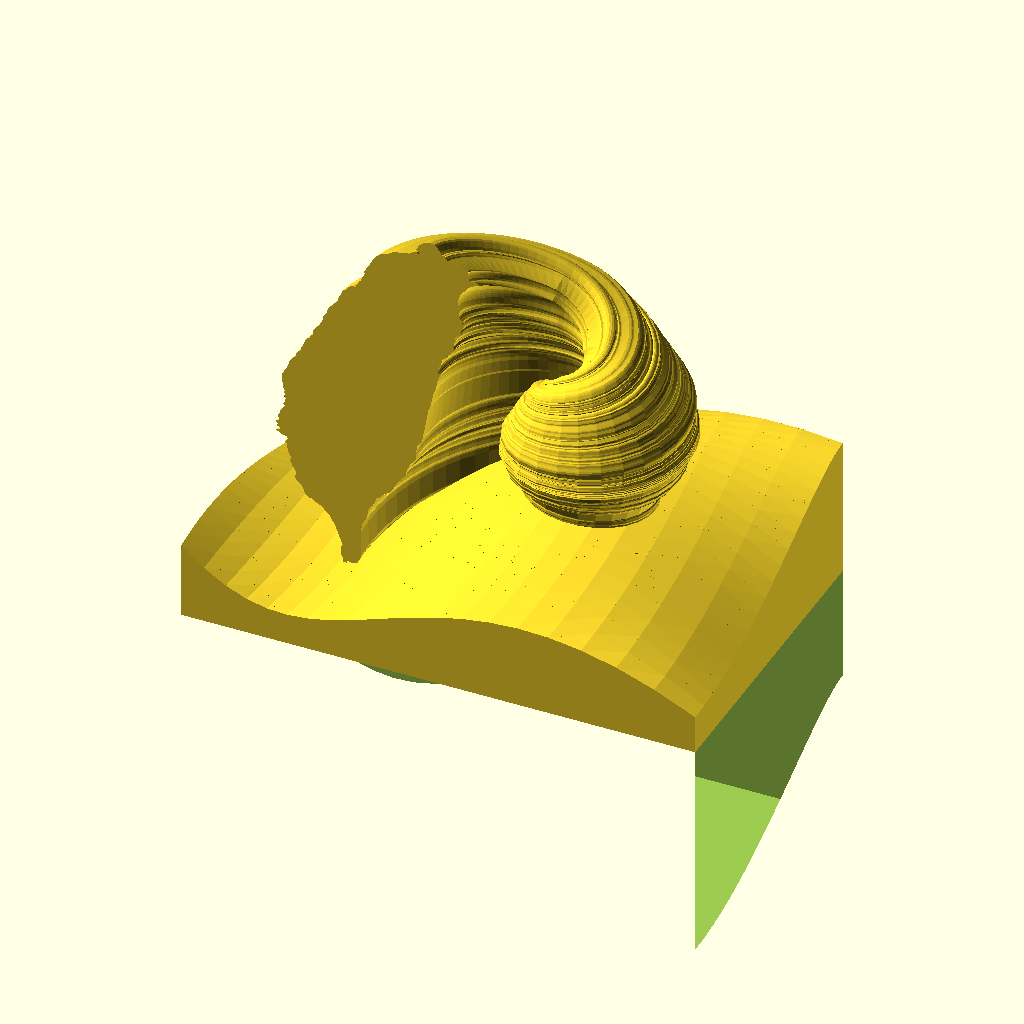
Cell 1 — every parameter at its default value.
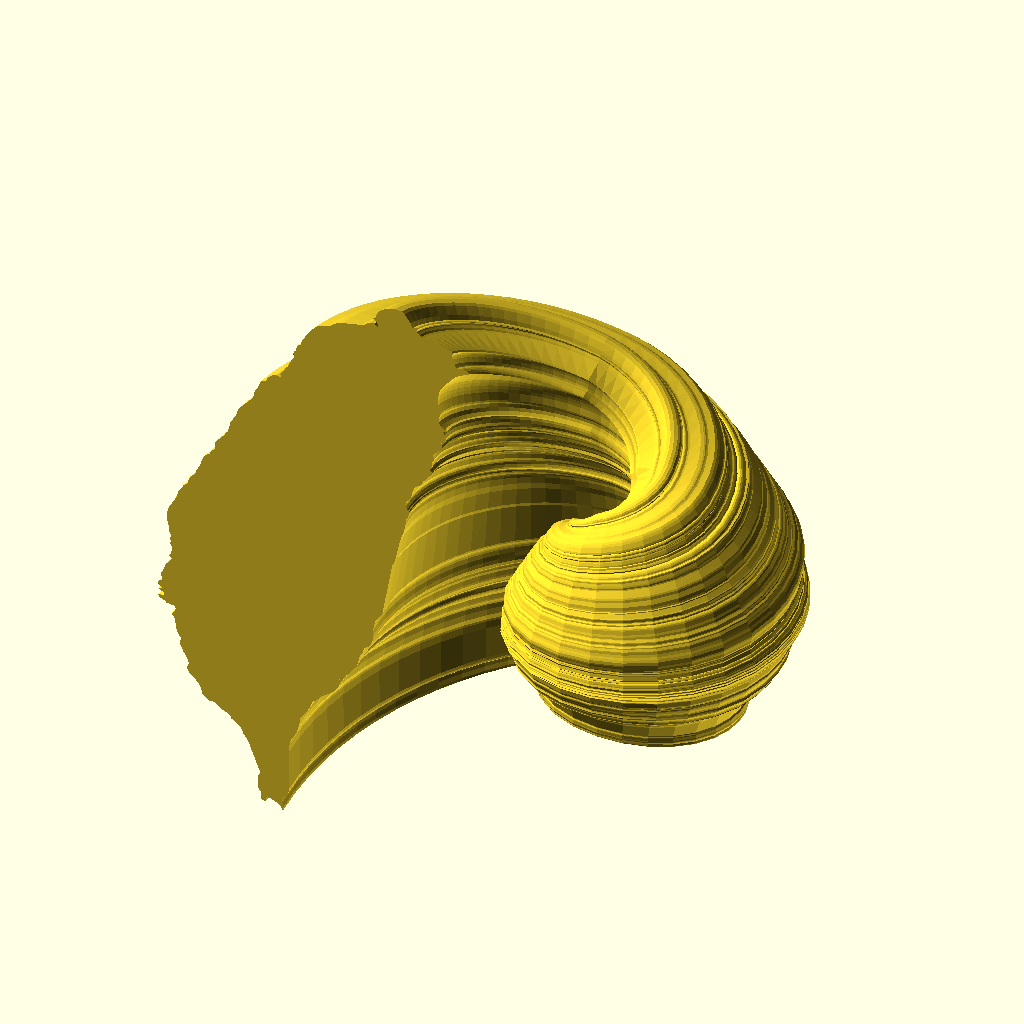
Cell 2: the same model with model_type = "Taiwan".
All cells are drawn from the same view direction (rotation 55°, 0°, 25°, orthographic, colour scheme Cornfield), but the view is re-fitted for each cell, so position and scale can differ between cells as well as the parameter.
Source of the model, src/Golden Taiwan/GoldenTaiwan.scad:
// smaller values are better
taiwan_fineness = 5;  

// smaller values are better
wave_fineness = 0.05;  

model_type = "Both";  // [Both, Taiwan, Wave]

// Common-based private API

function __frags(radius) = $fn > 0 ? 
            ($fn >= 3 ? $fn : 3) : 
            max(min(360 / $fa, radius * 6.28318 / $fs), 5);

function __to2d(p) = [p[0], p[1]];

function __to3d(p) = [p[0], p[1], 0];

function __is_vector(value) = !(value >= "") && len(value) != undef;

/**
* shape_taiwan.scad
*
* Returns shape points of Taiwan.
* They can be used with xxx_extrude modules of dotSCAD.
* The shape points can be also used with the built-in polygon module. 
* 
* @copyright Justin Lin, 2017
* @license https://opensource.org/licenses/lgpl-3.0.html
*
* @see https://openhome.cc/eGossip/OpenSCAD/lib-shape_taiwan.html
*
**/

function shape_taiwan(h) = [[3.857235,6.240775],[3.790195,6.257785],[3.735955,6.262885],[3.628068,6.245875],[3.595808,6.260195],[3.554288,6.323865],[3.516978,6.457102],[3.507678,6.536102],[3.511878,6.582842],[3.539168,6.637082],[3.489808,6.669342],[2.782860,6.839047],[2.721800,6.861117],[2.697210,6.888317],[2.684410,6.902717],[2.628400,6.942717],[2.610630,6.962087],[2.610630,6.996957],[2.625870,7.021547],[2.642880,7.043527],[2.642880,7.055487],[2.610620,7.065677],[2.563960,7.060577],[2.522270,7.048787],[2.502810,7.041087],[2.448490,7.156471],[2.293188,7.371234],[2.224378,7.425554],[2.056442,7.442484],[1.886737,7.405094],[1.739014,7.328794],[1.637949,7.238004],[1.588680,7.149744],[1.556592,7.070744],[1.544632,7.055504],[1.514903,7.041104],[1.485258,7.018954],[1.536576,6.972504],[1.588252,6.929094],[1.630956,6.862814],[1.665236,6.770334],[1.630956,6.862814],[1.613483,6.803874],[1.577574,6.837214],[1.539493,6.891164],[1.485255,6.873934],[1.438512,6.873934],[1.403813,6.866234],[1.374084,6.851744],[1.280683,6.772824],[1.206821,6.745704],[0.723984,6.656594],[0.586451,6.607414],[0.515200,6.570944],[0.458435,6.521674],[0.393838,6.479224],[0.108666,6.388434],[-0.002506,6.292504],[-0.110307,6.166930],[-0.278327,5.897845],[-0.312266,5.804525],[-0.322462,5.760475],[-0.319942,5.740765],[-0.359780,5.728045],[-0.398773,5.694105],[-0.431113,5.649215],[-0.443073,5.605085],[-0.453170,5.545625],[-0.477762,5.514295],[-0.504966,5.481955],[-0.527025,5.437905],[-0.511698,5.403035],[-0.499737,5.375915],[-0.499737,5.348715],[-0.511683,5.324125],[-0.544022,5.280075],[-0.630518,5.105233],[-0.652506,5.021183],[-0.709523,4.994063],[-0.721317,4.965173],[-0.751047,4.878513],[-0.807895,4.819223],[-0.849502,4.763133],[-0.835106,4.679163],[-0.945350,4.701233],[-1.031930,4.676643],[-1.103181,4.624763],[-1.166852,4.558563],[-1.187240,4.521253],[-1.206789,4.479813],[-1.236433,4.447553],[-1.339268,4.417823],[-1.364617,4.376213],[-1.388443,4.280373],[-1.477465,4.119932],[-1.514775,4.034192],[-1.526736,3.933212],[-1.556382,3.871222],[-1.873894,3.521621],[-1.923078,3.437571],[-1.967211,3.284795],[-2.110553,3.038618],[-2.152244,2.849458],[-2.187028,2.750918],[-2.238738,2.708638],[-2.248098,2.656758],[-2.433130,2.442837],[-2.474820,2.403927],[-2.489980,2.361477],[-2.496810,2.206174],[-2.517270,2.159514],[-2.595258,2.098284],[-2.613115,2.055834],[-2.622375,2.009260],[-2.647053,1.987280],[-2.681835,1.972793],[-2.719147,1.945587],[-2.765889,1.901371],[-2.807410,1.827678],[-2.895759,1.580743],[-2.960103,1.462665],[-3.001707,1.342230],[-3.033963,1.299783],[-3.142610,1.194507],[-3.162234,1.149449],[-3.186829,1.041731],[-3.211421,0.994987],[-3.297915,0.928032],[-3.309876,0.906048],[-3.325036,0.864443],[-3.421048,0.738702],[-3.437974,0.692212],[-3.474525,0.558807],[-3.544093,0.411083],[-3.625533,0.283068],[-3.694342,0.142925],[-3.724072,-0.047077],[-3.716342,-0.135425],[-3.674737,-0.317847],[-3.659482,-0.475761],[-3.623015,-0.539348],[-3.610290,-0.588533],[-3.625545,-0.628538],[-3.649371,-0.659782],[-3.657031,-0.687068],[-3.610289,-0.709975],[-3.610289,-0.738780],[-3.640019,-0.795629],[-3.575422,-0.918676],[-3.640019,-1.128469],[-3.654343,-1.140261],[-3.679021,-1.147841],[-3.679021,-1.147841],[-3.625532,-1.189442],[-3.595888,-1.204600],[-3.583163,-1.251343],[-3.605151,-1.243763],[-3.647598,-1.287811],[-3.684065,-1.344743],[-3.681625,-1.371861],[-3.721377,-1.382049],[-3.745972,-1.409251],[-3.797852,-1.544257],[-3.804582,-1.581567],[-3.817307,-1.611212],[-3.849563,-1.655259],[-3.876767,-1.709581],[-3.866501,-1.758935],[-3.847139,-1.808119],[-3.834343,-1.866652],[-3.853967,-1.906657],[-3.896328,-1.918449],[-3.935323,-1.940517],[-3.945517,-2.002504],[-3.903153,-2.051688],[-3.836870,-2.108458],[-3.836870,-2.108458],[-3.914521,-2.125253],[-3.924856,-2.167465],[-3.802098,-2.217177],[-3.780039,-2.241687],[-3.795366,-2.285987],[-3.841941,-2.302917],[-3.901401,-2.310517],[-3.945534,-2.332497],[-3.945534,-2.332497],[-3.909015,-2.389842],[-3.812282,-2.425988],[-3.748697,-2.453108],[-3.735901,-2.490418],[-3.610322,-2.512488],[-3.514395,-2.526978],[-3.497373,-2.605978],[-3.536452,-2.699208],[-3.610312,-2.751008],[-3.550853,-2.812998],[-3.521966,-2.867318],[-3.474548,-3.171944],[-3.462683,-3.201754],[-3.421078,-3.278054],[-3.410884,-3.312924],[-3.391356,-3.332374],[-3.371827,-3.347614],[-3.361728,-3.367234],[-3.366698,-3.403534],[-3.391374,-3.458024],[-3.391374,-3.504684],[-3.376047,-3.573324],[-3.304796,-3.728795],[-3.228491,-3.847546],[-3.186887,-3.933196],[-3.164732,-4.022386],[-3.181754,-4.086056],[-3.214010,-4.157226],[-3.189418,-4.228476],[-3.137705,-4.293156],[-2.997562,-4.423698],[-2.916122,-4.514578],[-2.856746,-4.625749],[-2.834591,-4.738605],[-2.834591,-4.738605],[-2.844781,-4.765724],[-2.642820,-4.921195],[-2.608122,-4.921195],[-2.580835,-4.911005],[-2.556243,-4.908305],[-2.512194,-4.928765],[-2.477327,-4.950745],[-2.403550,-5.014415],[-2.332216,-5.061155],[-2.176913,-5.134845],[-2.110630,-5.179905],[-2.100531,-5.199445],[-2.086040,-5.258065],[-2.068183,-5.268085],[-2.051256,-5.273285],[-2.001988,-5.302935],[-1.876413,-5.401475],[-1.844157,-5.445525],[-1.778044,-5.595775],[-1.693992,-5.701809],[-1.666872,-5.746109],[-1.359635,-6.536942],[-1.368995,-6.583512],[-1.406305,-6.638002],[-1.415565,-6.684662],[-1.415565,-6.849145],[-1.423225,-6.901025],[-1.423225,-6.930755],[-1.415565,-6.969915],[-1.329997,-7.110732],[-1.349454,-7.218450],[-1.346924,-7.253150],[-1.289990,-7.299890],[-1.239206,-7.315220],[-1.201810,-7.277830],[-1.196750,-7.176849],[-1.073620,-7.206579],[-0.953101,-7.260899],[-0.849593,-7.339819],[-0.778259,-7.442484],[-0.775729,-7.354134],[-0.795186,-7.214159],[-0.797786,-7.086059],[-0.736641,-7.029129],[-0.685014,-6.990139],[-0.645009,-6.898509],[-0.620417,-6.785653],[-0.637343,-5.770625],[-0.612751,-5.521921],[-0.590692,-5.435341],[-0.443136,-5.179899],[-0.371802,-4.923616],[-0.341989,-4.733445],[-0.290360,-4.642825],[-0.167230,-4.487353],[-0.128151,-4.411053],[-0.046711,-4.203955],[-0.014539,-4.162345],[0.027066,-4.142975],[0.191803,-3.960385],[0.441265,-3.795649],[0.515127,-3.726079],[0.588904,-3.632849],[0.620320,-3.581049],[0.640788,-3.531699],[0.643228,-3.487569],[0.633124,-3.391729],[0.640794,-3.351889],[0.689979,-3.293359],[0.903900,-3.113378],[0.923353,-3.070928],[1.083626,-2.845217],[1.116050,-2.753417],[1.162624,-2.554067],[1.233959,-2.423440],[1.261161,-2.335180],[1.278091,-2.300310],[1.310347,-2.266370],[1.384209,-2.212130],[1.416381,-2.179870],[1.490243,-2.027009],[1.504640,-1.879352],[1.502120,-1.724049],[1.526711,-1.549375],[1.558967,-1.455890],[1.598972,-1.379418],[1.706690,-1.236159],[1.741473,-1.160444],[1.982428,0.226167],[2.056374,0.376416],[2.181947,0.989965],[2.277877,1.253155],[2.329587,1.501858],[2.334687,1.601070],[2.347407,1.654466],[2.401727,1.743656],[2.421177,1.797978],[2.418777,1.847247],[2.406057,1.869143],[2.383907,1.883630],[2.361757,1.918497],[2.334727,1.999938],[2.332127,2.071360],[2.354197,2.137470],[2.467980,2.304731],[2.512030,2.492208],[2.556250,2.585528],[2.593560,2.622838],[2.699678,2.699228],[2.711468,2.721378],[2.699678,2.753638],[2.721748,2.784968],[2.792998,2.841898],[2.891448,2.975135],[2.980638,3.060784],[3.000088,3.098174],[3.000088,3.115185],[2.987368,3.137164],[2.972968,3.159234],[2.960248,3.174564],[2.945758,3.201684],[2.953458,3.221135],[2.967858,3.240755],[2.978048,3.267785],[2.984848,3.363795],[2.997568,3.412974],[3.017018,3.447754],[3.034118,3.489355],[3.027318,3.595473],[3.031518,3.644743],[3.140079,3.767706],[3.233479,3.824636],[3.273319,3.861105],[3.265719,3.903556],[3.238519,3.945166],[3.226729,3.989295],[3.233429,4.029045],[3.325149,4.080845],[3.339549,4.166585],[3.317479,4.267581],[3.278399,4.344051],[3.305599,4.363502],[3.347119,4.376222],[3.375256,4.386492],[3.411090,4.397932],[3.398688,4.425132],[3.325137,4.425408],[3.226687,4.487398],[3.172367,4.583238],[3.169767,4.706357],[3.191917,4.767497],[3.194317,4.829397],[3.142607,5.066241],[3.140007,5.179086],[3.147807,5.297090],[3.172397,5.415827],[3.206337,5.519432],[3.253837,5.593292],[3.541528,5.940365],[3.625578,6.014315],[3.945534,6.172153],[3.913274,6.211063],[3.857235,6.240775]] / 15 * h;

/**
* circle_path.scad
*
* Sometimes you need all points on the path of a circle. Here's 
* the function. Its $fa, $fs and $fn parameters are consistent 
* with the circle module.
* 
* @copyright Justin Lin, 2017
* @license https://opensource.org/licenses/lgpl-3.0.html
*
* @see https://openhome.cc/eGossip/OpenSCAD/lib-circle_path.html
*
**/

function circle_path(radius, n) =
    let(
        _frags = __frags(radius),
        step_a = 360 / _frags,
        end_a = 360 - step_a * ((n == undef || n > _frags) ? 1 : _frags - n + 1)
    )
    [
        for(a = [0 : step_a : end_a]) 
            [radius * cos(a), radius * sin(a)]
    ];

/**
* rotate_p.scad
*
* Rotates a point 'a' degrees around an arbitrary axis. 
* The rotation is applied in the following order: x, y, z. 
* 
* @copyright Justin Lin, 2017
* @license https://opensource.org/licenses/lgpl-3.0.html
*
* @see https://openhome.cc/eGossip/OpenSCAD/lib-rotate_p.html
*
**/ 

function _rotx(pt, a) = 
    let(cosa = cos(a), sina = sin(a))
    [
        pt[0], 
        pt[1] * cosa - pt[2] * sina,
        pt[1] * sina + pt[2] * cosa
    ];

function _roty(pt, a) = 
    let(cosa = cos(a), sina = sin(a))
    [
        pt[0] * cosa + pt[2] * sina, 
        pt[1],
        -pt[0] * sina + pt[2] * cosa, 
    ];

function _rotz(pt, a) = 
    let(cosa = cos(a), sina = sin(a))
    [
        pt[0] * cosa - pt[1] * sina,
        pt[0] * sina + pt[1] * cosa,
        pt[2]
    ];

function _rotate_p_3d(point, a) =
    _rotz(_roty(_rotx(point, a[0]), a[1]), a[2]);

function to_avect(a) =
     len(a) == 3 ? a : (
         len(a) == 2 ? [a[0], a[1], 0] : (
             len(a) == 1 ? [a[0], 0, 0] : [0, 0, a]
         ) 
     );

function rotate_p(point, a) =
    let(angle = to_avect(a))
    len(point) == 3 ? 
        _rotate_p_3d(point, angle) :
        __to2d(
            _rotate_p_3d(__to3d(point), angle)
        );

    
/**
* golden_spiral.scad
*
*  Gets all points and angles on the path of a golden spiral. The distance between two  points is almost constant. 
* 
*  It returns a vector of [[x, y], angle]. 
* 
* @copyright Justin Lin, 2017
* @license https://opensource.org/licenses/lgpl-3.0.html
*
* @see https://openhome.cc/eGossip/OpenSCAD/lib-golden_spiral.html
*
**/ 

function _fast_fibonacci_sub(nth) = 
    let(
        _f = _fast_fibonacci_2_elems(floor(nth / 2)),
        a = _f[0],
        b = _f[1],
        c = a * (b * 2 - a),
        d = a * a + b * b
    ) 
    nth % 2 == 0 ? [c, d] : [d, c + d];

function _fast_fibonacci_2_elems(nth) =
    nth == 0 ? [0, 1] : _fast_fibonacci_sub(nth);
    
function _fast_fibonacci(nth) =
    _fast_fibonacci_2_elems(nth)[0];
    
function _remove_same_pts(pts1, pts2) = 
    pts1[len(pts1) - 1] == pts2[0] ? 
        concat(pts1, [for(i = [1:len(pts2) - 1]) pts2[i]]) : 
        concat(pts1, pts2);    

function _golden_spiral_from_ls_or_eql_to(from, to, point_distance, rt_dir) = 
    let(
        f1 = _fast_fibonacci(from),
        f2 = _fast_fibonacci(from + 1),
        fn = floor(f1 * 6.28312 / point_distance), 
        $fn = fn + 4 - (fn % 4),
        circle_pts = circle_path(radius = f1, n = $fn / 4 + 1),
        len_pts = len(circle_pts),
        a_step = 360 / $fn * rt_dir,
        arc_points_angles = (rt_dir == 1 ? [
            for(i = [0:len_pts - 1])
                [circle_pts[i], a_step * i] 
        ] : [
            for(i = [0:len_pts - 1]) let(idx = len_pts - i - 1)
                [circle_pts[idx], a_step * i] 
        ]),
        offset = f2 - f1
    ) _remove_same_pts(
        arc_points_angles, 
        [
            for(pt_a = _golden_spiral(from + 1, to, point_distance, rt_dir)) 
                [ 
                    rotate_p(pt_a[0], [0, 0, 90 * rt_dir]) + 
                    (rt_dir == 1 ? [0, -offset, 0] : [-offset, 0, 0]), 
                    pt_a[1] + 90 * rt_dir
                ]
        ] 
    ); 

function _golden_spiral(from, to, point_distance, rt_dir) = 
    from <= to ? 
        _golden_spiral_from_ls_or_eql_to(from, to, point_distance, rt_dir) : [];

function golden_spiral(from, to, point_distance, rt_dir = "CT_CLK") =    
    _golden_spiral(from, to, point_distance, (rt_dir == "CT_CLK" ? 1 : -1));
    
/**
* cross_sections.scad
*
* Given a starting cross-section, points and angles along the path, this function
* will return all cross-sections.
*
* @copyright Justin Lin, 2017
* @license https://opensource.org/licenses/lgpl-3.0.html
*
* @see https://openhome.cc/eGossip/OpenSCAD/lib-cross_sections.html
*
**/

function cross_sections(shape_pts, path_pts, angles, twist = 0, scale = 1.0) =
    let(
        len_path_pts_minus_one = len(path_pts) - 1,
        sh_pts = len(shape_pts[0]) == 3 ? shape_pts : [for(p = shape_pts) __to3d(p)],
        pth_pts = len(path_pts[0]) == 3 ? path_pts : [for(p = path_pts) __to3d(p)],
        scale_step_vt = __is_vector(scale) ? 
            [(scale[0] - 1) / len_path_pts_minus_one, (scale[1] - 1) / len_path_pts_minus_one] :
            [(scale - 1) / len_path_pts_minus_one, (scale - 1) / len_path_pts_minus_one],
        scale_step_x = scale_step_vt[0],
        scale_step_y = scale_step_vt[1],
        twist_step = twist / len_path_pts_minus_one
    )
    [
        for(i = [0:len_path_pts_minus_one])
            [
                for(p = sh_pts) 
                let(scaled_p = [p[0] * (1 + scale_step_x * i), p[1] * (1 + scale_step_y * i), p[2]])
                    rotate_p(
                        rotate_p(scaled_p, twist_step * i)
                        , angles[i]
                    ) + pth_pts[i]
            ]
    ];

    
/**
* polysections.scad
*
* Crosscutting a tube-like shape at different points gets several cross-sections.
* This module can operate reversely. It uses cross-sections to construct a tube-like shape.
* 
* @copyright Justin Lin, 2017
* @license https://opensource.org/licenses/lgpl-3.0.html
*
* @see https://openhome.cc/eGossip/OpenSCAD/lib-polysections.html
*
**/

module polysections(sections, triangles = "SOLID") {
    function side_indexes(sects, begin_idx = 0) = 
        let(       
            leng_sects = len(sects),
            leng_pts_sect = len(sects[0])
        ) 
        [
            for(j = [begin_idx:leng_pts_sect:begin_idx + (leng_sects - 2) * leng_pts_sect])
                for(i = [0:leng_pts_sect - 1]) 
                    [
                        j + i, 
                        j + (i + 1) % leng_pts_sect, 
                        j + (i + 1) % leng_pts_sect + leng_pts_sect , 
                        j + i + leng_pts_sect
                    ]
        ];

    module solid_sections(sects) {
        leng_pts_sect = len(sects[0]);

        first_idxes = [for(i = [0:leng_pts_sect - 1]) i];   
        last_idxes = [
            for(i = [0:leng_pts_sect - 1]) 
                i + leng_pts_sect * (len(sects) - 1)
        ];    
        
        v_pts = [
            for(sect = sects) 
                for(pt = sect) 
                    pt
        ];
        
       polyhedron(
           v_pts, 
           concat([first_idxes], side_indexes(sects), [last_idxes])
       );    
    }

    module hollow_sections(sects) {
        leng_sects = len(sects);
        leng_sect = len(sects[0]);
        half_leng_sect = leng_sect / 2;
        half_leng_v_pts = leng_sects * half_leng_sect;

        function strip_sects(begin_idx, end_idx) = 
            [
                for(i = [0:leng_sects - 1]) 
                    [
                        for(j = [begin_idx:end_idx])
                            sects[i][j]
                    ]
            ]; 

        function end_idxes(begin_idx) = 
            [
                for(i =  [0:half_leng_sect - 1]) 
                    [
                        begin_idx + i, 
                        begin_idx + (i + 1) % half_leng_sect, 
                        begin_idx + (i + 1) % half_leng_sect + half_leng_v_pts, 
                        begin_idx + i + half_leng_v_pts
                    ]
            ];

        outer_sects = strip_sects(0, half_leng_sect - 1);
        inner_sects = strip_sects(half_leng_sect, leng_sect - 1);

        function to_v_pts(sects) = 
             [
                for(sect = sects) 
                    for(pt = sect) 
                        pt
             ];

        outer_v_pts =  to_v_pts(outer_sects);
        inner_v_pts = to_v_pts(inner_sects);

        outer_idxes = side_indexes(outer_sects);
        inner_idxes = side_indexes(inner_sects, half_leng_v_pts);
        first_idxes = end_idxes(0);
        last_idxes = end_idxes(half_leng_v_pts - half_leng_sect);

        polyhedron(
              concat(outer_v_pts, inner_v_pts),
              concat(first_idxes, outer_idxes, inner_idxes, last_idxes)
        ); 
    }
    
    module triangles_defined_sections() {
        module tri_sections(tri1, tri2) {
            polyhedron(
                points = concat(tri1, tri2),
                faces = [
                    [0, 1, 2], 
                    [3, 4, 5], 
                    [0, 1, 4], [1, 2, 5], [2, 0, 3], 
                    [0, 3, 4], [1, 4, 5], [2, 5, 3]
                ]
            );  
        }

        module two_sections(section1, section2) {
            for(idx = triangles) {
                // hull is for preventing from WARNING: Object may not be a valid 2-manifold
                hull() tri_sections(
                    [
                        section1[idx[0]], 
                        section1[idx[1]], 
                        section1[idx[2]]
                    ], 
                    [
                        section2[idx[0]], 
                        section2[idx[1]], 
                        section2[idx[2]]
                    ]
                );
            }
        }
        
        for(i = [0:len(sections) - 2]) {
             two_sections(
                 sections[i], 
                 sections[i + 1]
             );
        }
    }
    
    if(triangles == "SOLID") {
        solid_sections(sections);
    } else if(triangles == "HOLLOW") {
        hollow_sections(sections);
    }
    else {
        triangles_defined_sections();
    }
}

/**
* golden_spiral_extrude.scad
*
* Extrudes a 2D shape along the path of a golden spiral.
*
* @copyright Justin Lin, 2017
* @license https://opensource.org/licenses/lgpl-3.0.html
*
* @see https://openhome.cc/eGossip/OpenSCAD/lib-golden_spiral_extrude.html
*
**/

module golden_spiral_extrude(shape_pts, from, to, point_distance, 
                             rt_dir = "CT_CLK", twist = 0, scale = 1.0, triangles = "SOLID") {

    pts_angles = golden_spiral(
        from = from, 
        to = to, 
        point_distance = point_distance,
        rt_dir = rt_dir
    );

    pts = [for(pt_angle = pts_angles) pt_angle[0]];
    angles = [
        for(pt_angle = pts_angles) 
            [90, 0, pt_angle[1] + (rt_dir == "CT_CLK" ? 0 : 90)]
    ];

    polysections(
        cross_sections(
            shape_pts, 
            pts, angles, 
            twist = twist, 
            scale = scale
        ),
        triangles = triangles
    );
}

/**
* bezier_curve.scad
*
* Given a set of control points, the bezier_curve function returns points of the Bézier path. 
* Combined with the polyline, polyline3d or hull_polyline3d module defined in my lib-openscad, 
* you can create a Bézier curve.
* 
* @copyright Justin Lin, 2017
* @license https://opensource.org/licenses/lgpl-3.0.html
*
* @see https://openhome.cc/eGossip/OpenSCAD/lib-bezier_curve.html
*
**/ 

function _combi(n, k) =
    let(  
        bi_coef = [      
               [1],     // n = 0: for padding
              [1,1],    // n = 1: for Linear curves, how about drawing a line directly?
             [1,2,1],   // n = 2: for Quadratic curves
            [1,3,3,1]   // n = 3: for Cubic Bézier curves
        ]  
    )
    n < len(bi_coef) ? bi_coef[n][k] : (
        k == 0 ? 1 : (_combi(n, k - 1) * (n - k + 1) / k)
    );
        
function bezier_curve_coordinate(t, pn, n, i = 0) = 
    i == n + 1 ? 0 : 
        (_combi(n, i) * pn[i] * pow(1 - t, n - i) * pow(t, i) + 
            bezier_curve_coordinate(t, pn, n, i + 1));
        
function _bezier_curve_point(t, points) = 
    let(n = len(points) - 1) 
    [
        bezier_curve_coordinate(
            t, 
            [for(p = points) p[0]], 
            n
        ),
        bezier_curve_coordinate(
            t,  
            [for(p = points) p[1]], 
            n
        ),
        bezier_curve_coordinate(
            t, 
            [for(p = points) p[2]], 
            n
        )
    ];

function bezier_curve(t_step, points) = 
    concat([
        for(t = [0: t_step: 1]) 
            _bezier_curve_point(t, points)
    ], [_bezier_curve_point(1, points)]);
    
/**
* bezier_surface.scad
*
* Given a set of control points, the bezier_surface function returns points of the Bézier surface. 
* Combined with the function_grapher module defined in my lib-openscad, 
* you can create a Bézier surface.
*
* It depends on the bezier_curve function so remember to include bezier_curve.scad.
* 
* @copyright Justin Lin, 2017
* @license https://opensource.org/licenses/lgpl-3.0.html
*
* @see https://openhome.cc/eGossip/OpenSCAD/lib-bezier_surface.html
*
**/ 

function bezier_surface(t_step, ctrl_pts) =
    let(pts =  [
        for(i = [0:len(ctrl_pts) - 1]) 
            bezier_curve(t_step, ctrl_pts[i])
    ]) 
    [for(x = [0:len(pts[0]) - 1]) 
        bezier_curve(t_step,  
                [for(y = [0:len(pts) - 1]) pts[y][x]]
        ) 
    ];
    
/**
* function_grapher.scad
*
* 
* Given a set of points `[x, y, f(x, y)]` where `f(x, y)` is a 
* mathematics function, the `function_grapher` module can 
* create the graph of `f(x, y)`.
* It depends on the line3d and polyline3d modules so you have 
* to include "line3d.scad" and "polyline3d.scad".
* 
* @copyright Justin Lin, 2017
* @license https://opensource.org/licenses/lgpl-3.0.html
*
* @see https://openhome.cc/eGossip/OpenSCAD/lib-function_grapher.html
*
**/ 

module function_grapher(points, thickness, style = "FACES", slicing = "SLASH") {
    // Increasing $fn will be slow when you use "LINES" or "HULL_FACES".
     
    function tri_shell_points(top) =
        let(
            z_offset = [0, 0, -thickness],
            bottom = [
                top[0] + z_offset, 
                top[1] + z_offset, 
                top[2] + z_offset
            ],
            faces = [
                [0, 1, 2],
                [3, 4, 5],
                [0, 1, 4, 3],
                [1, 2, 5, 4],
                [2, 0, 3, 5]
            ]
        )
        [
            concat(top, bottom), 
            faces
        ];
        
        
    module tri_to_faces(top_tri1, top_tri2) {
        pts_faces1 = tri_shell_points(top_tri1);
        pts_faces2 = tri_shell_points(top_tri2);
        
        // hull is for preventing from WARNING: Object may not be a valid 2-manifold
        hull() polyhedron(
                points = pts_faces1[0], 
                faces = pts_faces1[1]
            );

        hull() polyhedron(
                points = pts_faces2[0],
                faces = pts_faces2[1]
            );
    }

    module tri_to_lines(tri1, tri2) {
       polyline3d(concat(tri1, [tri1[0]]), thickness);
       polyline3d(concat(tri2, [tri2[0]]), thickness);
    }
    
    module hull_pts(tri) {
       half_thickness = thickness / 2;
       hull() {
           translate(tri[0]) sphere(half_thickness);
           translate(tri[1]) sphere(half_thickness);
           translate(tri[2]) sphere(half_thickness);
       }    
    }
    
    module tri_to_hull_faces(tri1, tri2) {
       hull_pts(tri1);
       hull_pts(tri2);
    }    

    module tri_to_graph(tri1, tri2) {
        if(style == "FACES") {
            tri_to_faces(tri1, tri2);
        } else if(style == "LINES") {
            tri_to_lines(tri1, tri2);
        } else {  // Warning: May be very slow!!
            tri_to_hull_faces(tri1, tri2);
        }
    }

    for(yi = [0:len(points) - 2]) {
        for(xi = [0:len(points[yi]) - 2]) {
            if(slicing == "SLASH") {
                tri_to_graph([
                    points[yi][xi], 
                    points[yi][xi + 1], 
                    points[yi + 1][xi + 1]
                ], [
                    points[yi][xi], 
                    points[yi + 1][xi + 1], 
                    points[yi + 1][xi]
                ]);
            } else {                
                tri_to_graph([
                    points[yi][xi], 
                    points[yi][xi + 1], 
                    points[yi + 1][xi]
                ], [
                    points[yi + 1][xi], 
                    points[yi][xi + 1], 
                    points[yi + 1][xi + 1]
                ]);                    
            }        
        }
    }
}

module golden_taiwan(
            taiwan_fineness, 
            wave_fineness, model_type) {
    
    module taiwan() {
        mirror_taiwan = [for(pt = shape_taiwan(15)) [pt[0] * -1, pt[1]]];

        translate([127.5, 42.5, 83]) golden_spiral_extrude(
            mirror_taiwan, 
            from = 1,  
            to = 10, 
            point_distance = taiwan_fineness,
            scale = 10
        );    
    }

    module wave() {
        t_step = wave_fineness;
        thickness = 100;

        ctrl_pts = [
            [[0, 0, 20],  [60, 0, -35],   [90, 0, 60],    [200, 0, 5]],
            [[0, 50, 30], [100, 60, -25], [120, 50, 120], [200, 50, 5]],
            [[0, 100, 0], [60, 120, 35],  [90, 100, 60],  [200, 100, 45]],
            [[0, 123, 0], [60, 123, -35], [90, 123, 60],  [200, 123, 45]]
        ];

        g = bezier_surface(t_step, ctrl_pts);

        difference() {
            function_grapher(g, thickness);
            translate([-1, -1, -120]) cube([220, 130, 110]);
        }    
    }

    if(model_type == "Both" || model_type == "Taiwan") {
        taiwan();
    }
    if(model_type == "Both" || model_type == "Wave") {
        wave();
    }
}

golden_taiwan(
   taiwan_fineness, 
   wave_fineness, 
   model_type
);
Customizer parameters (derived from the source; name, type, default, range or options):
taiwan_fineness: number, default 5
wave_fineness: number, default 0.05
model_type: string, default "Both", options "Both", "Taiwan", "Wave"
